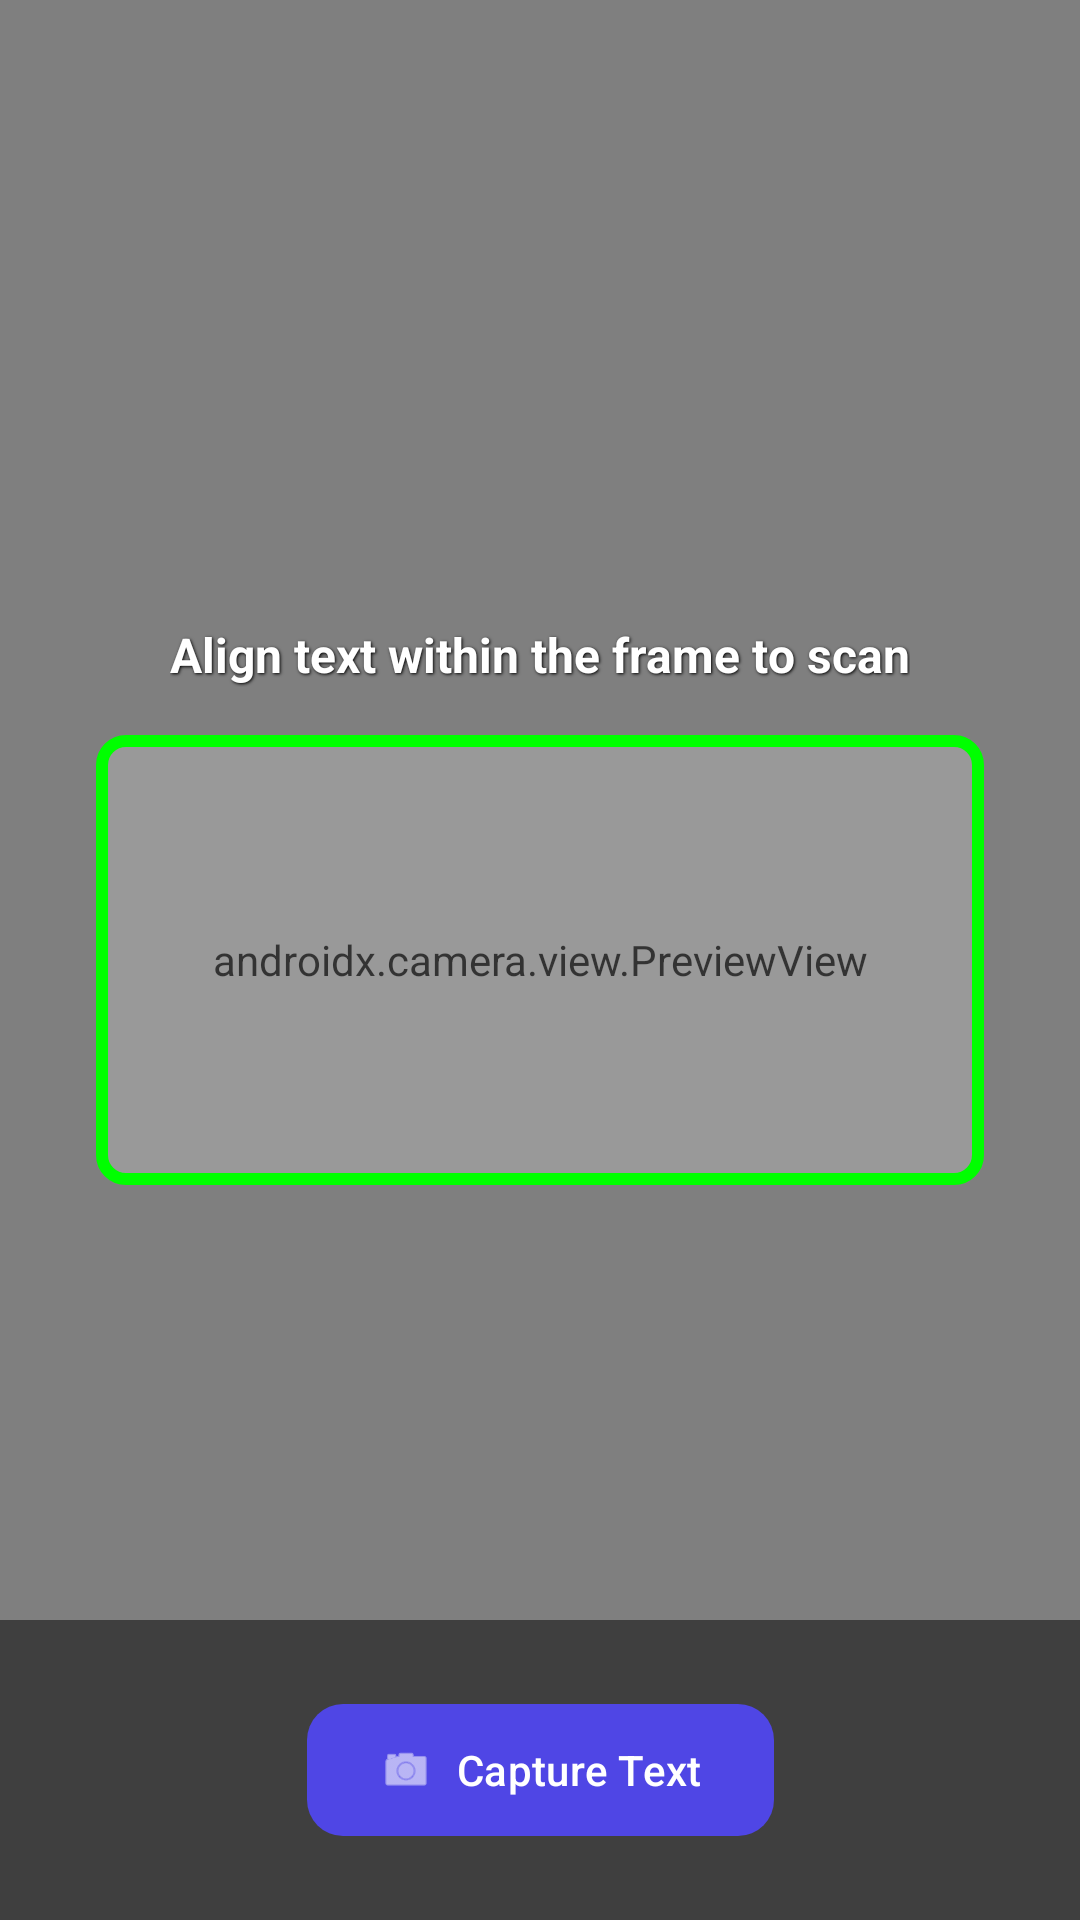

Write the Android layout XML for this screen, with the resource values it uses.
<!-- AndroidManifest.xml: application theme Theme.EnglishApp -->
<!-- res/layout/fragment_scan.xml -->
<?xml version="1.0" encoding="utf-8"?>
<androidx.constraintlayout.widget.ConstraintLayout
    xmlns:android="http://schemas.android.com/apk/res/android"
    xmlns:app="http://schemas.android.com/apk/res-auto"
    xmlns:tools="http://tools.android.com/tools"
    android:layout_width="match_parent"
    android:layout_height="match_parent"
    android:background="@android:color/black"
    tools:context=".ui.scanner.ScanFragment">

    <androidx.camera.view.PreviewView
        android:id="@+id/preview_view"
        android:layout_width="0dp"
        android:layout_height="0dp"
        app:scaleType="fitCenter"
        app:layout_constraintTop_toTopOf="parent"
        app:layout_constraintBottom_toBottomOf="parent"
        app:layout_constraintStart_toStartOf="parent"
        app:layout_constraintEnd_toEndOf="parent" />

    <View
        android:id="@+id/scan_frame"
        android:layout_width="0dp"
        android:layout_height="150dp"
        android:layout_marginHorizontal="32dp"
        android:background="@drawable/scan_frame_bg"
        app:layout_constraintTop_toTopOf="parent"
        app:layout_constraintBottom_toBottomOf="parent"
        app:layout_constraintStart_toStartOf="parent"
        app:layout_constraintEnd_toEndOf="parent" />

    <TextView
        android:id="@+id/tv_instruction"
        android:layout_width="wrap_content"
        android:layout_height="wrap_content"
        android:layout_marginBottom="16dp"
        android:text="Align text within the frame to scan"
        android:textColor="@android:color/white"
        android:textSize="16sp"
        android:textStyle="bold"
        android:shadowColor="@android:color/black"
        android:shadowDx="1"
        android:shadowDy="1"
        android:shadowRadius="2"
        app:layout_constraintBottom_toTopOf="@id/scan_frame"
        app:layout_constraintStart_toStartOf="parent"
        app:layout_constraintEnd_toEndOf="parent" />

    <androidx.constraintlayout.widget.ConstraintLayout
        android:id="@+id/control_panel"
        android:layout_width="match_parent"
        android:layout_height="wrap_content"
        android:padding="24dp"
        android:background="#80000000"
        app:layout_constraintBottom_toBottomOf="parent"
        app:layout_constraintStart_toStartOf="parent"
        app:layout_constraintEnd_toEndOf="parent">

        <com.google.android.material.button.MaterialButton
            android:id="@+id/captureButton"
            style="@style/Widget.EnglishApp.Button.Primary"
            android:layout_width="wrap_content"
            android:layout_height="wrap_content"
            android:text="Capture Text"
            app:icon="@android:drawable/ic_menu_camera"
            app:backgroundTint="?colorPrimary"
            app:layout_constraintTop_toTopOf="parent"
            app:layout_constraintBottom_toBottomOf="parent"
            app:layout_constraintStart_toStartOf="parent"
            app:layout_constraintEnd_toEndOf="parent" />

    </androidx.constraintlayout.widget.ConstraintLayout>

    <FrameLayout
        android:id="@+id/loading_overlay"
        android:layout_width="match_parent"
        android:layout_height="match_parent"
        android:background="#40000000"
        android:visibility="gone"
        tools:visibility="visible">

        <ProgressBar
            android:id="@+id/progressBar"
            android:layout_width="wrap_content"
            android:layout_height="wrap_content"
            android:layout_gravity="center"
            android:indeterminateTint="?colorPrimary" />
    </FrameLayout>

</androidx.constraintlayout.widget.ConstraintLayout>
<!-- resources referenced by this layout -->
<resources>
  <!-- drawable scan_frame_bg (drawable) -->
  <?xml version="1.0" encoding="utf-8"?>
  <shape xmlns:android="http://schemas.android.com/apk/res/android"
      android:shape="rectangle">
      <stroke
          android:width="4dp"
          android:color="#00FF00" />
      <corners android:radius="8dp" />
      <solid android:color="#33FFFFFF" />
  </shape>
  <style name="Widget.EnglishApp.Button.Primary" parent="Widget.Material3.Button">
          <item name="android:minHeight">52dp</item>
          <item name="cornerRadius">12dp</item>
      </style>
  <style name="Theme.EnglishApp" parent="Theme.Material3.Light.NoActionBar">
          <item name="colorPrimary">@color/light_primary</item>
          <item name="colorOnPrimary">@color/light_on_primary</item>
          <item name="colorPrimaryContainer">@color/light_primary_container</item>
          <item name="colorOnPrimaryContainer">@color/light_on_primary_container</item>
          <item name="colorSecondary">@color/light_secondary</item>
          <item name="colorOnSecondary">@color/light_on_secondary</item>
          <item name="colorSecondaryContainer">@color/light_secondary_container</item>
          <item name="colorOnSecondaryContainer">@color/light_on_secondary_container</item>
          <item name="colorTertiary">@color/light_tertiary</item>
          <item name="colorOnTertiary">@color/light_on_tertiary</item>
          <item name="colorTertiaryContainer">@color/light_tertiary_container</item>
          <item name="colorOnTertiaryContainer">@color/light_on_tertiary_container</item>
          <item name="android:colorBackground">@color/light_background</item>
          <item name="colorOnBackground">@color/light_on_background</item>
          <item name="colorSurface">@color/light_surface</item>
          <item name="colorOnSurface">@color/light_on_surface</item>
          <item name="colorError">@color/light_error</item>
          <item name="colorOnError">@color/light_on_error</item>
      </style>
  <color name="light_primary">#FF4F46E5</color>
  <color name="light_on_primary">#FFFFFFFF</color>
  <color name="light_primary_container">#FFE0E7FF</color>
  <color name="light_on_primary_container">#FF111827</color>
  <color name="light_secondary">#FF0D9488</color>
  <color name="light_on_secondary">#FFFFFFFF</color>
  <color name="light_secondary_container">#FFCCFBF1</color>
  <color name="light_on_secondary_container">#FF115E59</color>
  <color name="light_tertiary">#FFF59E0B</color>
  <color name="light_on_tertiary">#FFFFFFFF</color>
  <color name="light_tertiary_container">#FFFEF3C7</color>
  <color name="light_on_tertiary_container">#FF92400E</color>
  <color name="light_background">#FFF9FAFB</color>
  <color name="light_on_background">#FF1F2937</color>
  <color name="light_surface">#FFFFFFFF</color>
  <color name="light_on_surface">#FF1F2937</color>
  <color name="light_error">#FFDC2626</color>
  <color name="light_on_error">#FFFFFFFF</color>
</resources>
